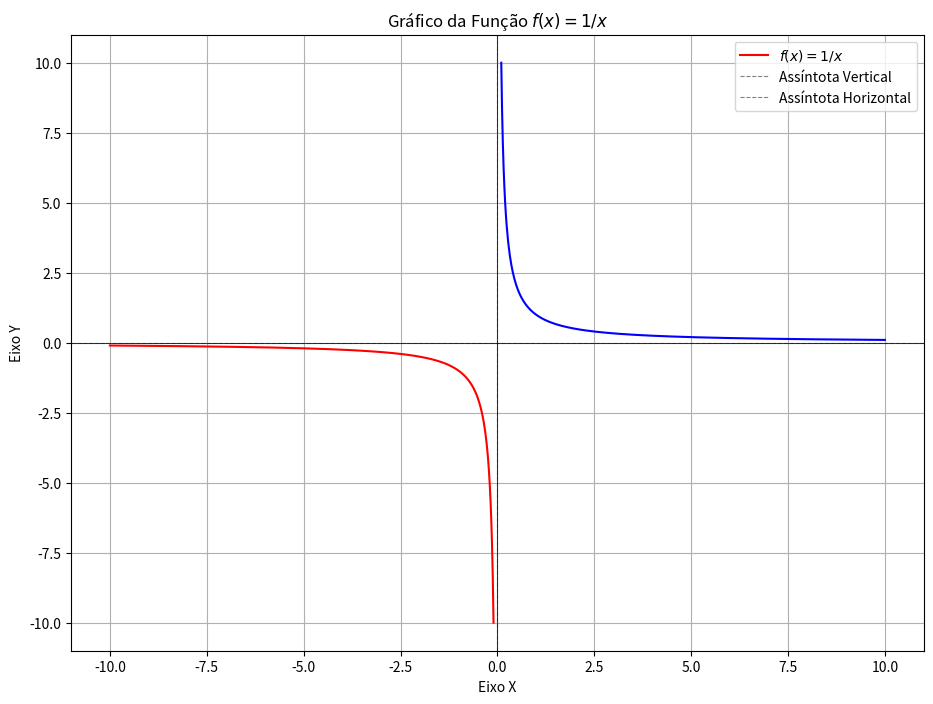

Write the Python code that produced this figure.
import matplotlib.pyplot as plt
import numpy as np

def plotar_funcao_1_sobre_x():
    """
    Plota o gráfico da função f(x) = 1/x.

    O gráfico é dividido em duas partes, uma para valores negativos de x
    e outra para valores positivos, para evitar o ponto de descontinuidade em x=0.
    """
    # Cria uma sequência de 1000 pontos para o gráfico.
    # A função np.linspace cria um array de números uniformemente espaçados.
    # Excluímos o zero para evitar a divisão por zero.
    x_negativo = np.linspace(-10, -0.1, 500)
    x_positivo = np.linspace(0.1, 10, 500)

    # Calcula os valores de y para cada intervalo de x.
    y_negativo = 1 / x_negativo
    y_positivo = 1 / x_positivo

    # Configura a figura e os eixos do gráfico.
    plt.figure(figsize=(11, 8))
    
    # Plota a parte negativa do gráfico.
    plt.plot(x_negativo, y_negativo, label=r'$f(x) = 1/x$', color='red')
    
    # Plota a parte positiva do gráfico.
    plt.plot(x_positivo, y_positivo, color='blue')

    # Adiciona uma linha vertical pontilhada no eixo y (x=0)
    # para indicar a assíntota vertical.
    plt.axvline(x=0, color='gray', linestyle='--', linewidth=0.8, label='Assíntota Vertical')

    # Adiciona uma linha horizontal pontilhada no eixo x (y=0)
    # para indicar a assíntota horizontal.
    plt.axhline(y=0, color='gray', linestyle='--', linewidth=0.8, label='Assíntota Horizontal')

    # Configura os rótulos e o título do gráfico.
    plt.title('Gráfico da Função $f(x) = 1/x$')
    plt.xlabel('Eixo X')
    plt.ylabel('Eixo Y')
    plt.grid(True)
    plt.legend()
    plt.axhline(0, color='black', linewidth=0.5)
    plt.axvline(0, color='black', linewidth=0.5)

    # Exibe o gráfico.
    plt.show()

# Chama a função para gerar o gráfico.
if __name__ == "__main__":
    plotar_funcao_1_sobre_x()